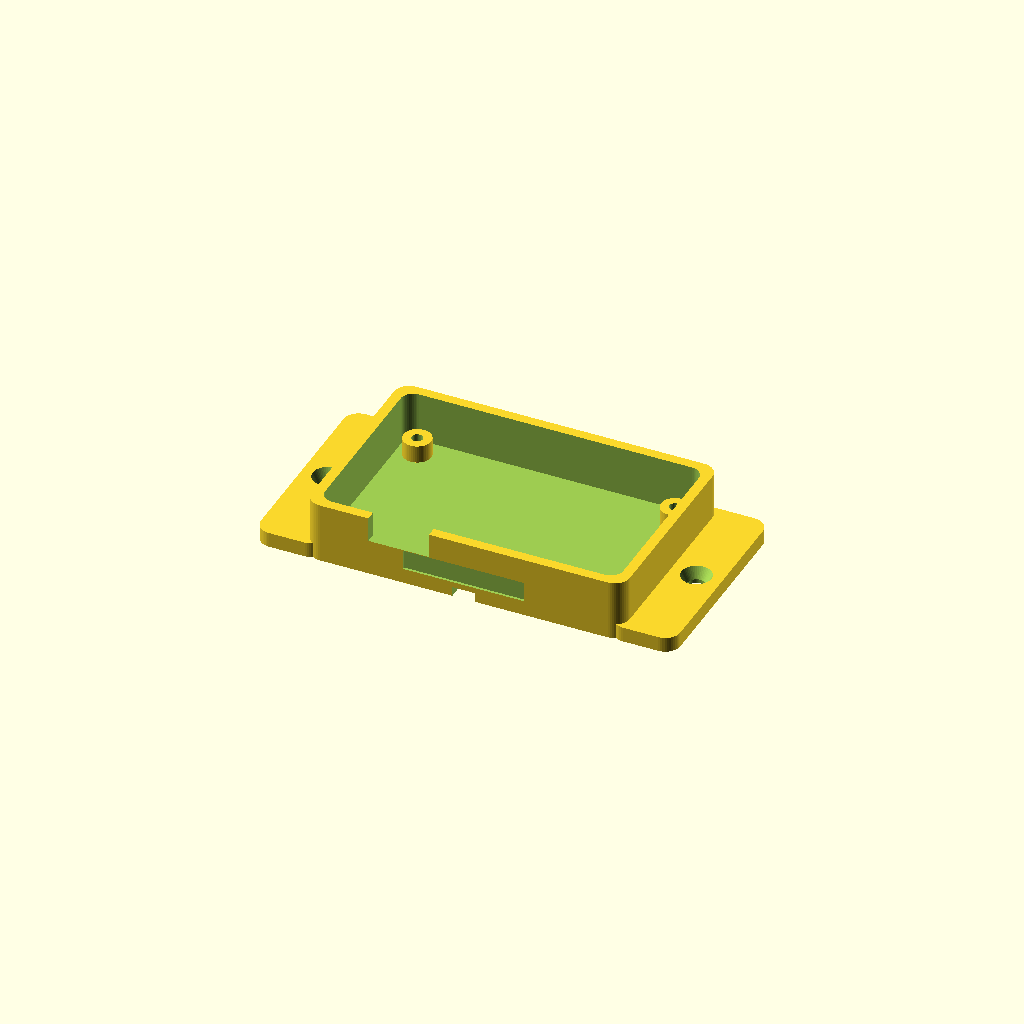
Cell 1: rendered with the file's own defaults.
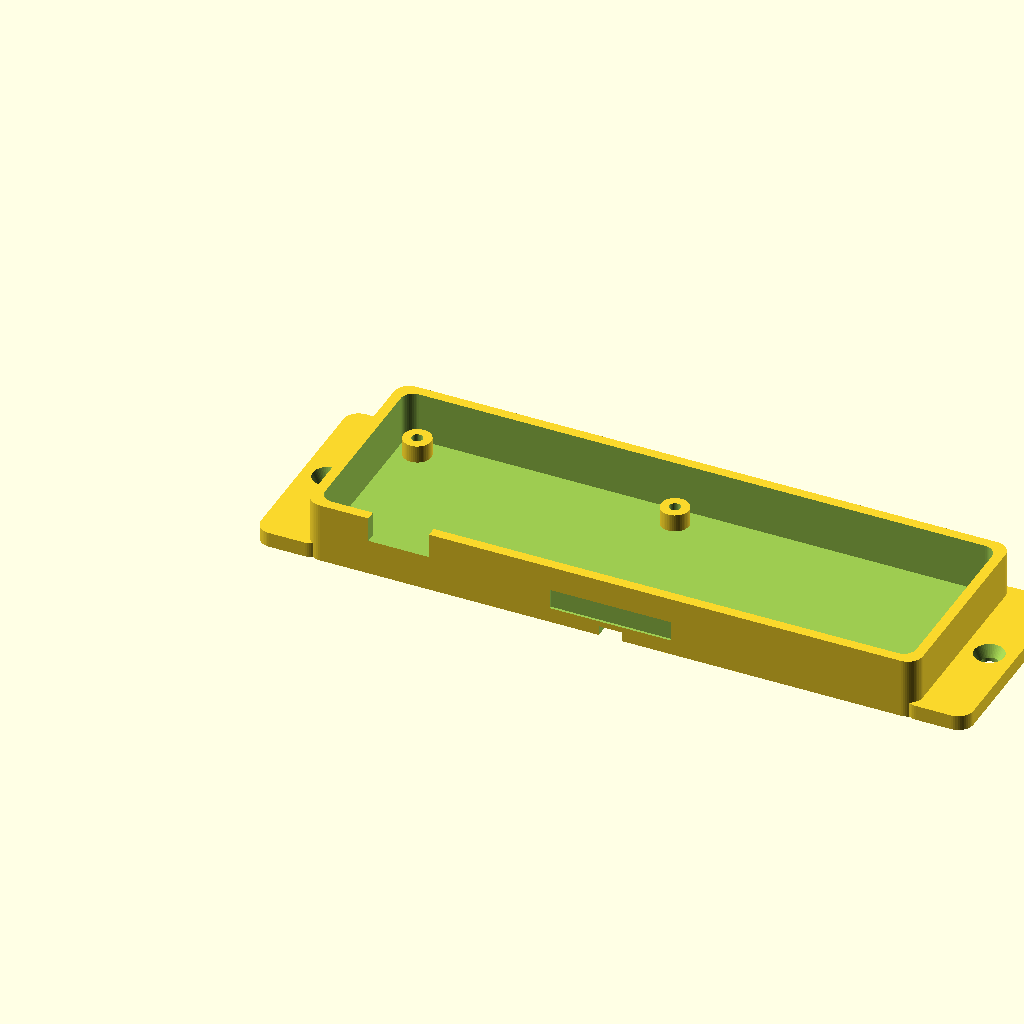
Cell 2: the same model with pcb_x = 116.
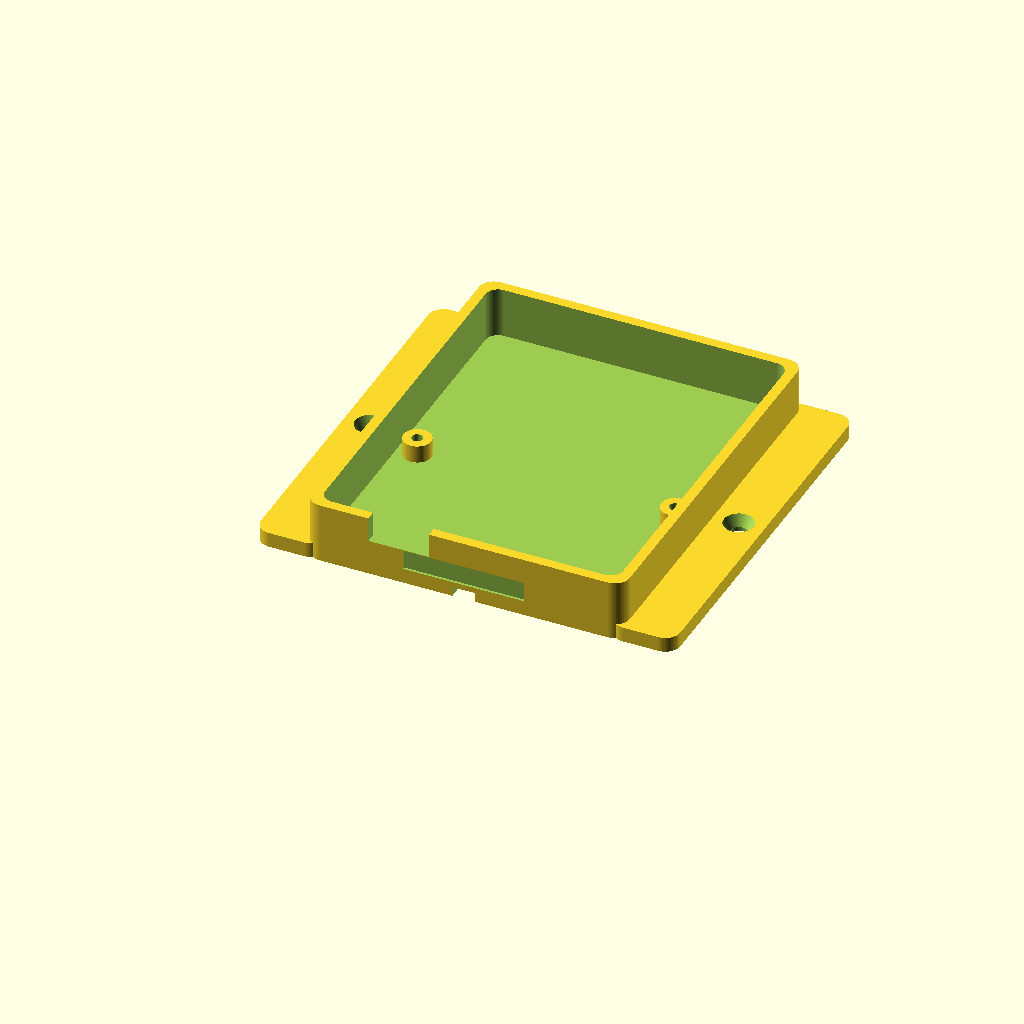
Cell 3: the same model with pcb_y = 72.
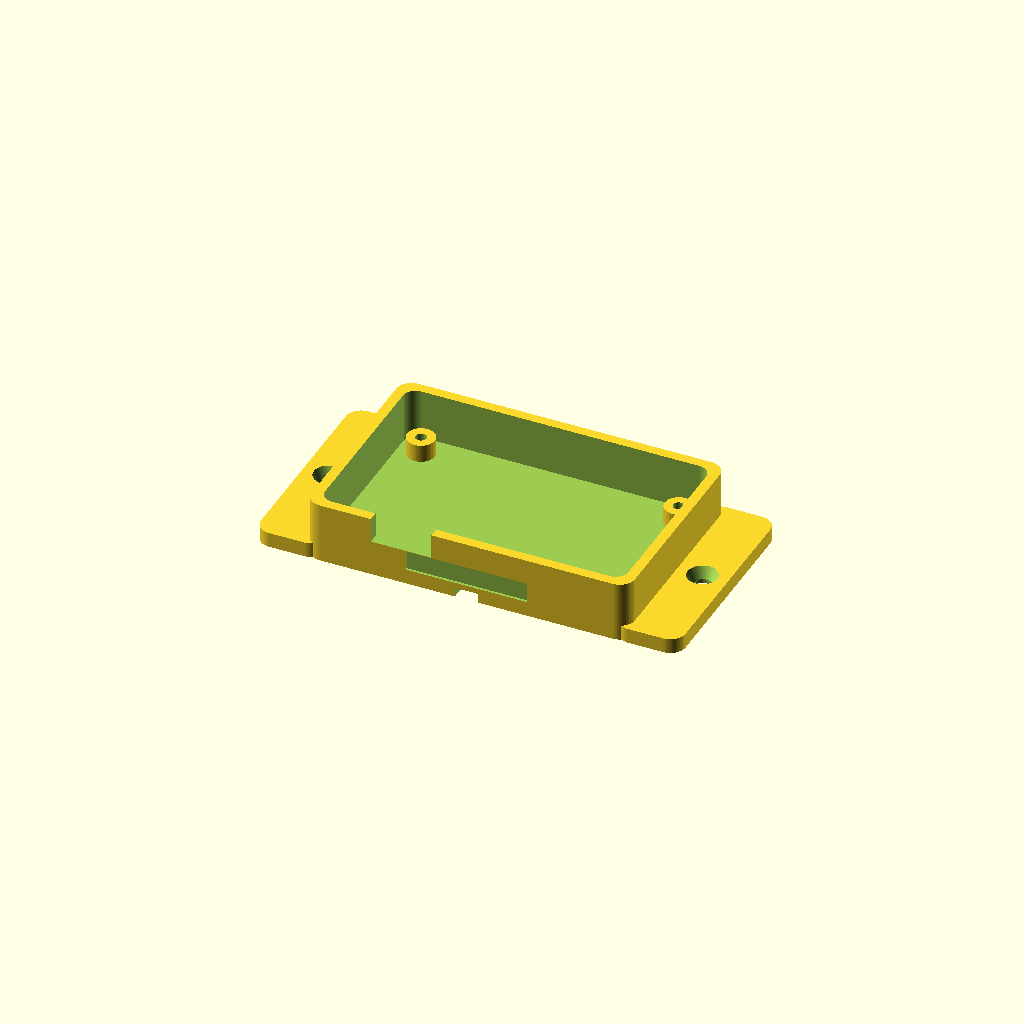
Cell 4: the same model with clearance = 1.
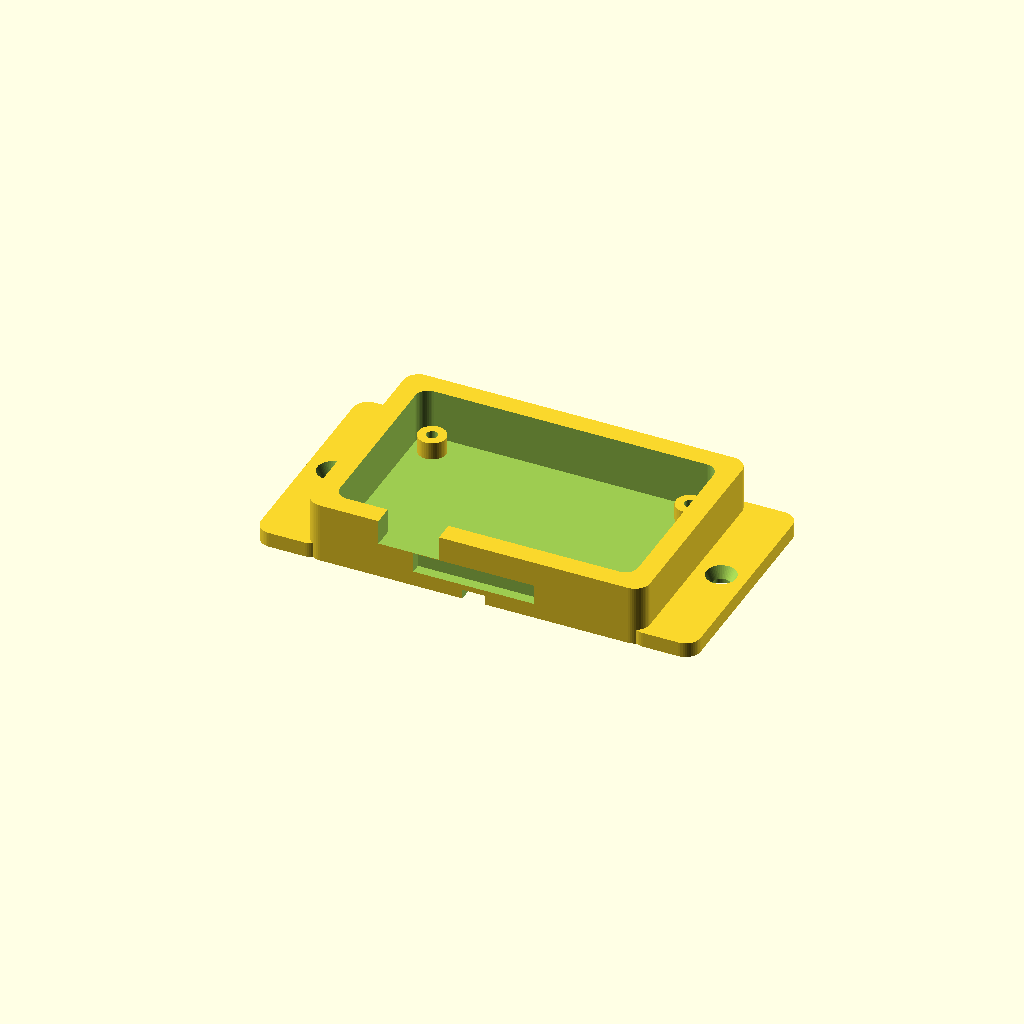
Cell 5 — wall_t set to 4, the other parameters unchanged.
One fixed orthographic camera (rotation 55°, 0°, 25°; colour scheme Cornfield) for every cell.
The OpenSCAD source (enclosure/enclosure_base.scad):
// SPDX-License-Identifier: CERN-OHL-S-2.0
// Copyright (c) 2026 Robert Longbottom (@thomaslr)
// Commercial licensing available — see LICENSE for details.

// =============================================================================
// MultiBand 6 ESP32 Beacon — Parametric Enclosure Base
// Multi-Mount Support: Screws, Cable Ties, 3M VHB/Command Tape, Attachable Stand
// =============================================================================

$fn = 48;

// --- Dimensions (mm) ---
pcb_x = 58.0;
pcb_y = 36.0;
pcb_z = 1.6;
clearance = 0.5;

wall_t = 2.0;
floor_t = 2.0;

inner_x = pcb_x + 2 * clearance; // 59.0
inner_y = pcb_y + 2 * clearance; // 37.0
box_h = 10.0; // base wall height

outer_x = inner_x + 2 * wall_t; // 63.0
outer_y = inner_y + 2 * wall_t; // 41.0
corner_r = 3.0;

// PCB Standoffs (M2.5 self-tapping)
standoff_h = 3.5;
standoff_od = 5.5;
pilot_id = 2.2;

// Mounting Ear Flanges
ear_w = 10.0;
ear_hole_dia = 3.6; // M3 screw clearance
ear_csink_dia = 6.2;

// Cable Tie Channels
tie_w = 4.5;
tie_d = 2.0;

// Helper: Rounded Box
module rounded_box(x, y, z, r) {
    hull() {
        translate([r, r, 0]) cylinder(r=r, h=z);
        translate([x - r, r, 0]) cylinder(r=r, h=z);
        translate([r, y - r, 0]) cylinder(r=r, h=z);
        translate([x - r, y - r, 0]) cylinder(r=r, h=z);
    }
}

module enclosure_base() {
    difference() {
        union() {
            // Main Base Body
            rounded_box(outer_x, outer_y, box_h + floor_t, corner_r);
            
            // Left Mounting Ear (Screw Mount)
            translate([-ear_w, 0, 0])
                rounded_box(ear_w + corner_r, outer_y, floor_t + 1.0, corner_r);
                
            // Right Mounting Ear (Screw Mount)
            translate([outer_x - corner_r, 0, 0])
                rounded_box(ear_w + corner_r, outer_y, floor_t + 1.0, corner_r);
        }
        
        // Interior Cavity
        translate([wall_t, wall_t, floor_t])
            rounded_box(inner_x, inner_y, box_h + 1, corner_r - 0.5);
            
        // Left Ear Screw Hole & Countersink
        translate([-ear_w / 2, outer_y / 2, -1]) {
            cylinder(d=ear_hole_dia, h=floor_t + 4);
            translate([0, 0, floor_t + 1 - 1.2])
                cylinder(d1=ear_hole_dia, d2=ear_csink_dia, h=2.5);
        }
        
        // Right Ear Screw Hole & Countersink
        translate([outer_x + ear_w / 2, outer_y / 2, -1]) {
            cylinder(d=ear_hole_dia, h=floor_t + 4);
            translate([0, 0, floor_t + 1 - 1.2])
                cylinder(d1=ear_hole_dia, d2=ear_csink_dia, h=2.5);
        }
        
        // USB-C Cutout (Centered on SuperMini, PCB X = 16.12 + wall_t + clearance)
        translate([wall_t + clearance + 16.12 - 6.0, -1, floor_t + standoff_h + pcb_z])
            cube([12.0, wall_t + 2, 7.0]);
            
        // Recessed Cable-Tie Slot 1 (Horizontal)
        translate([outer_x / 2 - tie_w / 2, -1, -0.1])
            cube([tie_w, outer_y + 2, tie_d]);
            
        // Recessed Cable-Tie Slot 2 (Vertical)
        translate([-1, outer_y / 2 - tie_w / 2, -0.1])
            cube([outer_x + 2, tie_w, tie_d]);
            
        // 3M Tape Recessed Bed on Underside (Flat adhesion zone)
        translate([outer_x / 2 - 20, outer_y / 2 - 12, -0.1])
            rounded_box(40, 24, 0.4, 2.0);
            
        // Stand Coupling Slots (Side rail notches for clip-on desk stand)
        translate([outer_x / 2 - 12, -1, 3.0])
            cube([24, wall_t * 0.75, 4.0]);
        translate([outer_x / 2 - 12, outer_y - wall_t * 0.75 + 1, 3.0])
            cube([24, wall_t * 0.75, 4.0]);
    }
    
    // Internal PCB Mounting Standoffs
    // Relative to PCB: (3.5, 3.5), (54.5, 3.5), (3.5, 32.5), (54.5, 32.5)
    pcb_holes = [
        [3.5, 3.5],
        [54.5, 3.5],
        [3.5, 32.5],
        [54.5, 32.5]
    ];
    
    for (pos = pcb_holes) {
        translate([wall_t + clearance + pos[0], wall_t + clearance + pos[1], floor_t]) {
            difference() {
                cylinder(d=standoff_od, h=standoff_h);
                translate([0, 0, -0.5])
                    cylinder(d=pilot_id, h=standoff_h + 1);
            }
        }
    }
}

enclosure_base();
Parameter table extracted from the source (name, type, default, range or options):
pcb_x: number, default 58
pcb_y: number, default 36
pcb_z: number, default 1.6
clearance: number, default 0.5
wall_t: number, default 2
floor_t: number, default 2
box_h: number, default 10
corner_r: number, default 3
standoff_h: number, default 3.5
standoff_od: number, default 5.5
pilot_id: number, default 2.2
ear_w: number, default 10
ear_hole_dia: number, default 3.6
ear_csink_dia: number, default 6.2
tie_w: number, default 4.5
tie_d: number, default 2
